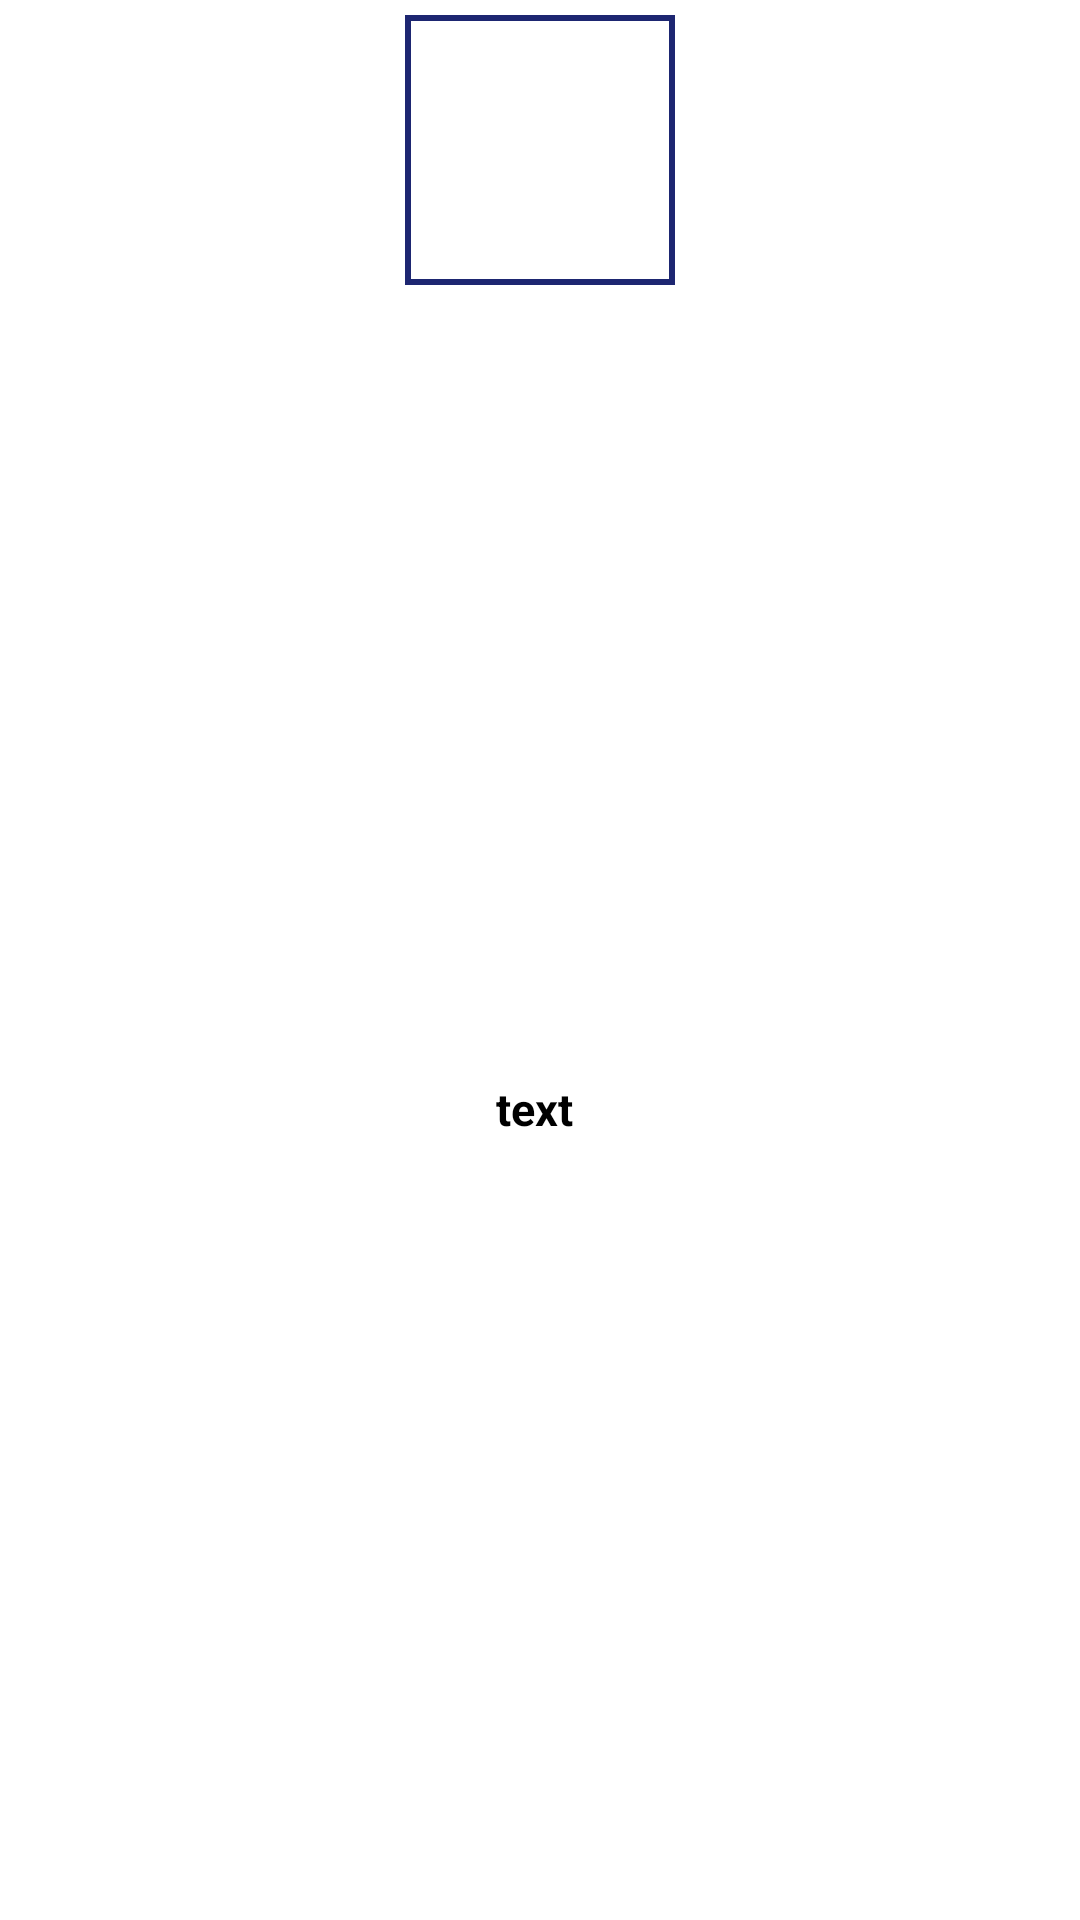

Layout XML and referenced resources for this Android screen:
<!-- AndroidManifest.xml: application theme Theme.SHoP -->
<!-- res/layout/items2.xml -->
<?xml version="1.0" encoding="utf-8"?>
<androidx.constraintlayout.widget.ConstraintLayout
    xmlns:android="http://schemas.android.com/apk/res/android"
    xmlns:app="http://schemas.android.com/apk/res-auto"
    xmlns:tools="http://schemas.android.com/tools"
    android:layout_width="match_parent"
    android:layout_height="wrap_content">


    <ImageView
        android:id="@+id/imageView2"
        android:layout_width="90dp"
        android:layout_height="90dp"
        android:padding="8dp"
        android:background="@drawable/rectangleshape"
        android:src="@drawable/shopping"
        android:layout_gravity="center"
        android:layout_marginTop="5dp"
        app:layout_constraintEnd_toEndOf="parent"
        app:layout_constraintStart_toStartOf="parent"
        app:layout_constraintTop_toTopOf="parent" />

    <TextView
        android:id="@+id/textItem2"
        android:layout_width="wrap_content"
        android:layout_height="wrap_content"
        android:layout_gravity="center"
        android:layout_marginTop="4dp"
        android:text="text"
        android:textColor="@color/black"
        android:textStyle="bold"
        android:textSize="15dp"
        app:layout_constraintBottom_toBottomOf="parent"
        app:layout_constraintEnd_toEndOf="@+id/imageView2"
        app:layout_constraintHorizontal_bias="0.472"
        app:layout_constraintStart_toStartOf="@+id/imageView2"
        app:layout_constraintTop_toBottomOf="@+id/imageView2" />


</androidx.constraintlayout.widget.ConstraintLayout>
<!-- resources referenced by this layout -->
<resources>
  <!-- drawable rectangleshape (drawable) -->
  <shape xmlns:android="http://schemas.android.com/apk/res/android" android:shape="rectangle">
      <solid android:color="#fff"/>
      <stroke android:width="2dp" android:color="#1d2671" />
  </shape>
  <style name="Theme.SHoP" parent="Theme.MaterialComponents.DayNight.NoActionBar">
          
          <item name="colorPrimary">@color/purple_500</item>
          <item name="colorPrimaryVariant">@color/purple_700</item>
          <item name="colorOnPrimary">@color/white</item>
          
          <item name="colorSecondary">@color/teal_200</item>
          <item name="colorSecondaryVariant">@color/teal_700</item>
          <item name="colorOnSecondary">@color/black</item>
          
          <item name="android:statusBarColor" tools:targetApi="l"> #1d2671</item>
          
      </style>
  <!-- not gathered from this repository: default colours our renderer supplied (Android Studio template values) -->
  <color name="purple_500">#FF6200EE</color>
  <color name="purple_700">#FF3700B3</color>
  <color name="teal_200">#FF03DAC5</color>
  <color name="teal_700">#FF018786</color>
  <color name="black">#FF000000</color>
  <color name="white">#FFFFFFFF</color>
</resources>
